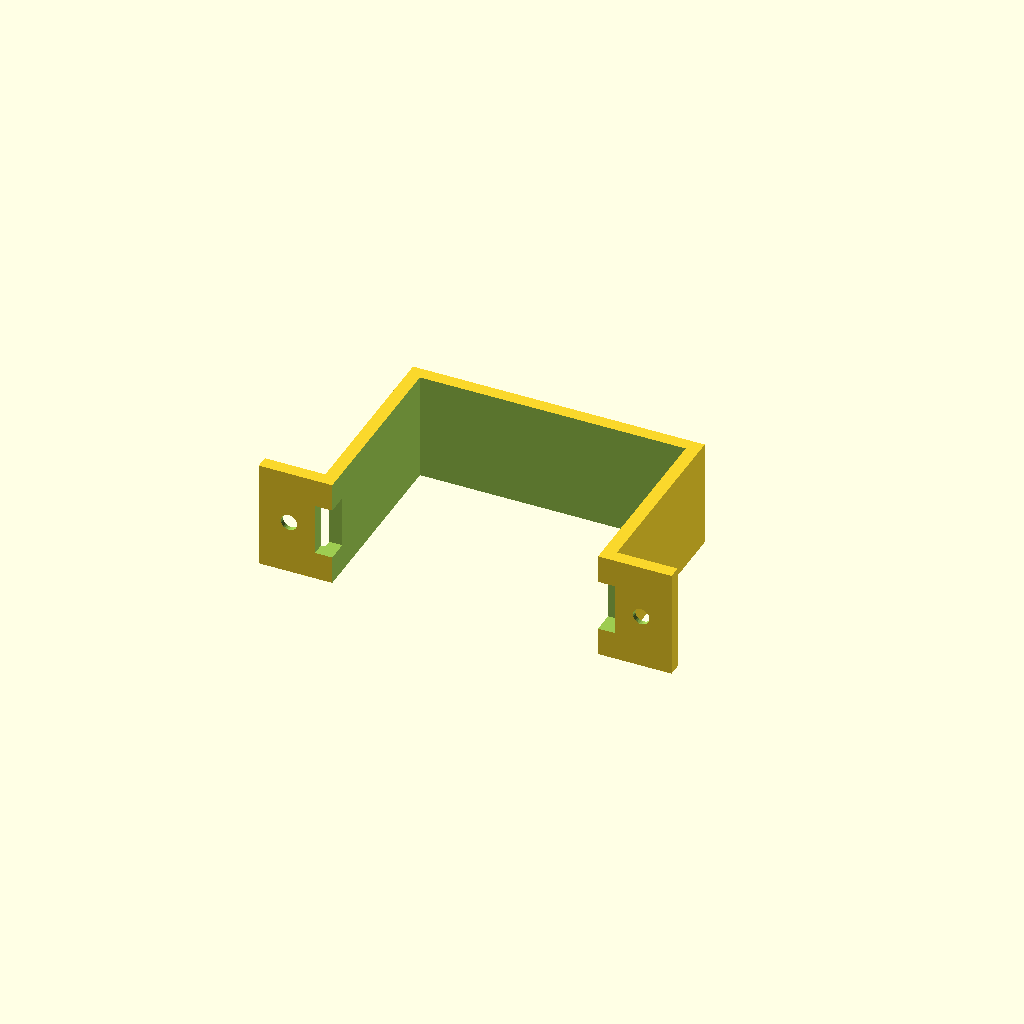
Cell 1 — every parameter at its default value.
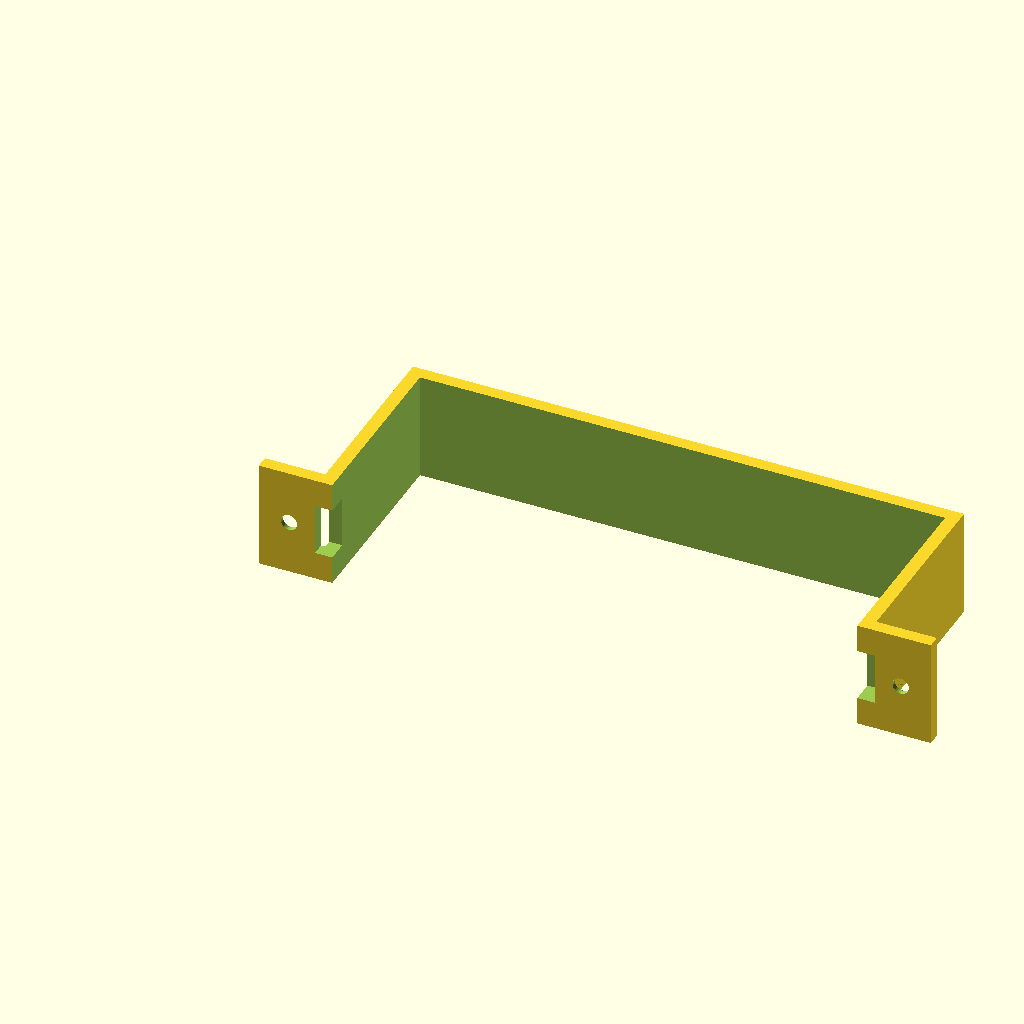
Cell 2 — bar_w set to 120, the other parameters unchanged.
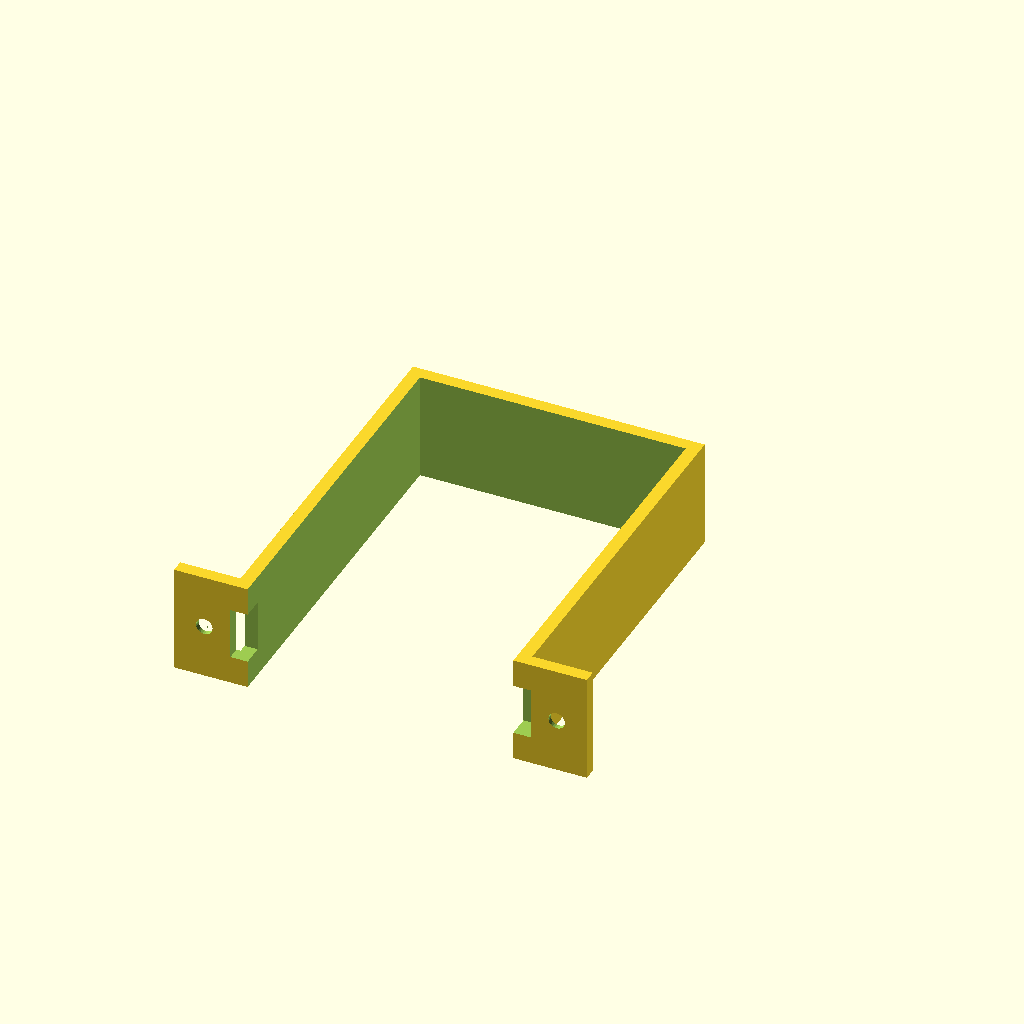
Cell 3: the same model with bar_h = 84.
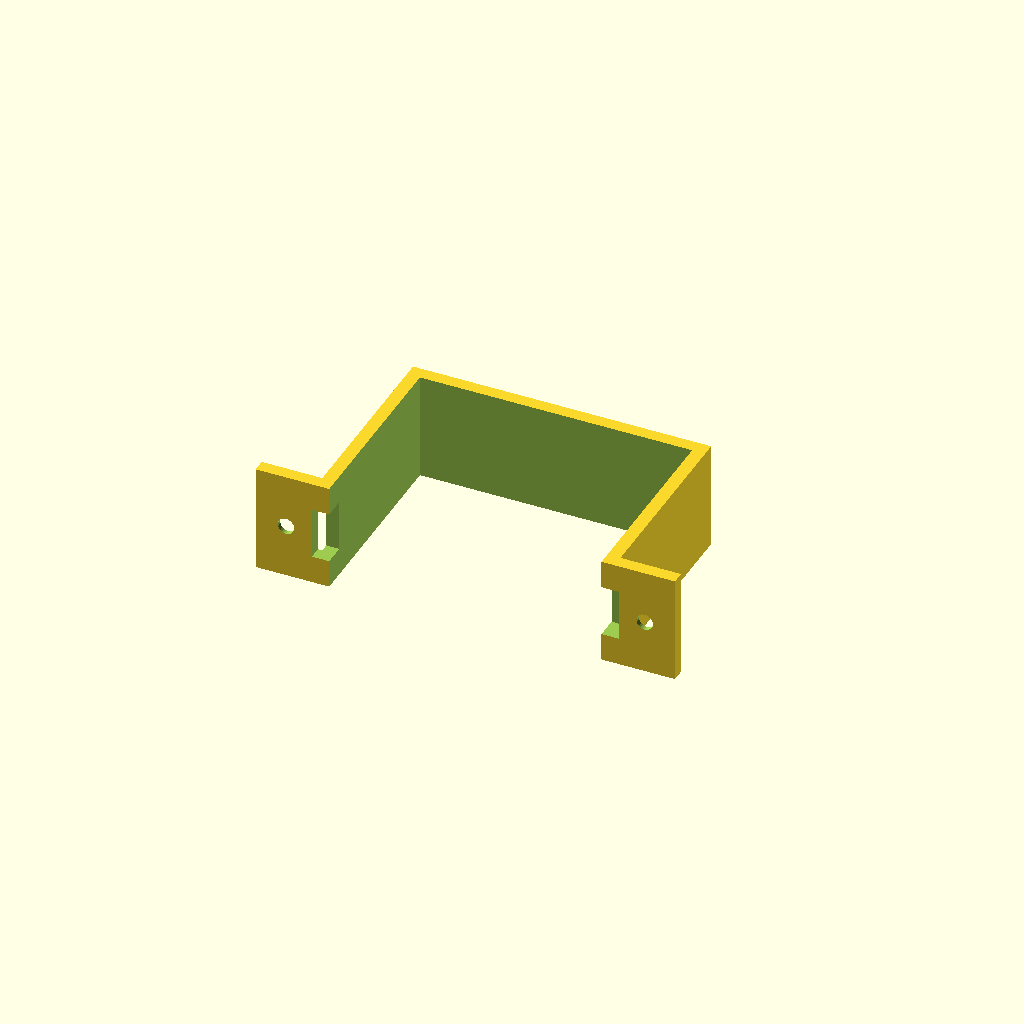
Cell 4 — slack set to 3, the other parameters unchanged.
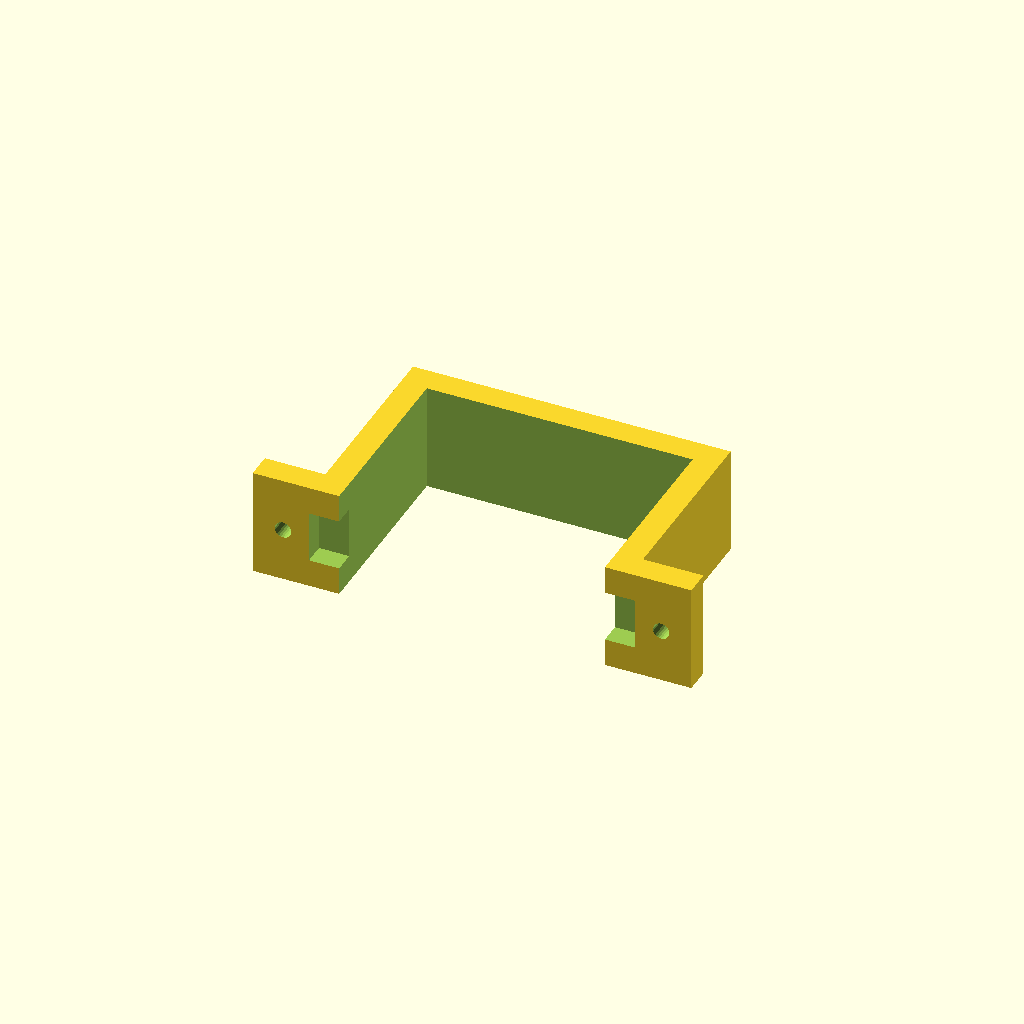
Cell 5: wall = 6 (everything else at default).
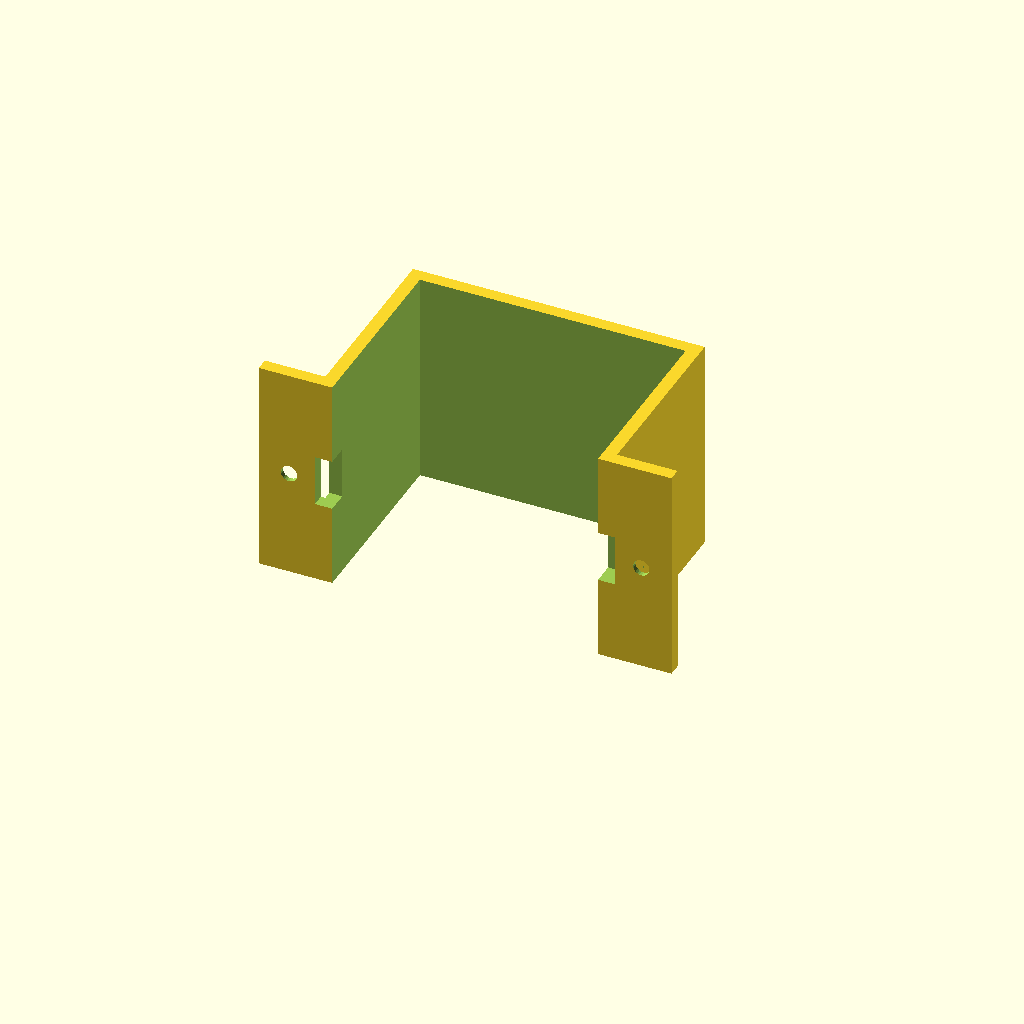
Cell 6: depth = 50 (everything else at default).
All cells are drawn from one camera (rotation 55°, 0°, 25°, orthographic, colour scheme Cornfield), so only the parameter changes between them.
The OpenSCAD source (parts/cables/power-bar-cradle.scad):
// Power bar cradle. Two of these screw to the underside of the top near the Y60; the bar
// slides in endwise and sits in the U, open side against the desk, and a cable tie through
// the rim notches keeps it there. Measure your bar's width and height and set them below.
// Two #6 x 5/8 in flat heads per cradle, countersunk on the face that points at the floor.
// The file is in PRINT orientation: the U profile face down (25 mm tall), no supports. PETG or ABS.

bar_w = 60;    // power bar width
bar_h = 42;    // power bar height
slack = 1.5;
wall  = 3;
depth = 25;    // how much of the bar's length each cradle holds
tab   = 14;    // screw tabs either side, at the rim, against the desk underside
hole  = 3.8;
csk   = 7.5;

W = bar_w + slack + 2 * wall; H = bar_h + slack + wall;
module cradle() {   // use orientation: U floor at z = 0, rim and tabs at z = H - wall .. H against the desk
    difference() {
        union() {
            cube([W, depth, H]);                                                    // the U
            translate([-tab, 0, H - wall]) cube([W + 2 * tab, depth, wall]);         // tabs at the rim
        }
        translate([wall, -1, wall]) cube([bar_w + slack, depth + 2, H]);             // the bar's pocket, open at the rim
        for (x = [-tab / 2, W + tab / 2]) translate([x, depth / 2, H - wall - 1]) {
            cylinder(d = hole, h = wall + 2, $fn = 24);
            translate([0, 0, 1 - 0.01]) cylinder(d1 = csk, d2 = hole, h = (csk - hole) / 2 + 0.01, $fn = 24);   // countersink on the tab's lower face
        }
        translate([-1, depth / 2 - 6, H - 5]) cube([W + 2, 12, 6]);                 // cable-tie notches at the rim, both walls
    }
}
rotate([90, 0, 0]) cradle();   // U profile face down for printing: 25 mm tall, no overhangs
Parameter table extracted from the source (name, type, default, range or options):
bar_w: number, default 60
bar_h: number, default 42
slack: number, default 1.5
wall: number, default 3
depth: number, default 25
tab: number, default 14
hole: number, default 3.8
csk: number, default 7.5
